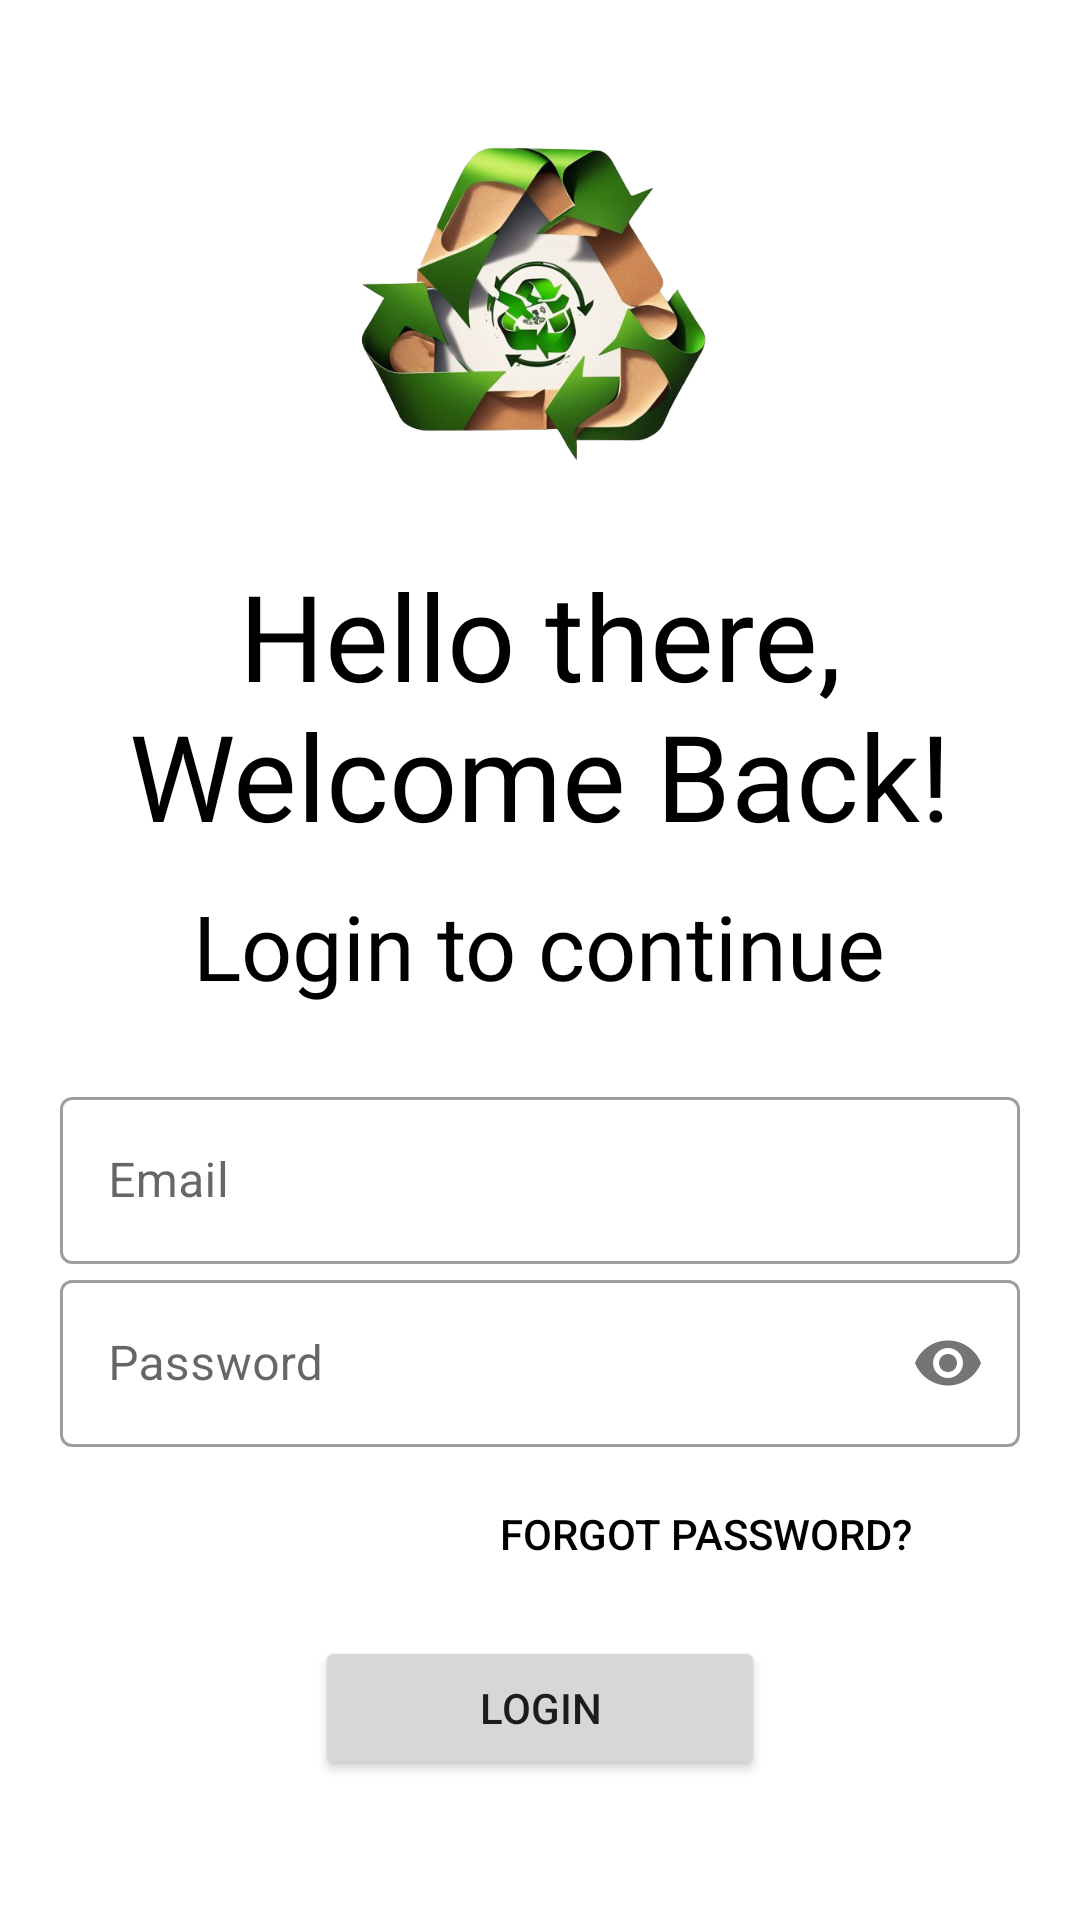

The Android layout XML behind this screen, and the referenced resources:
<!-- AndroidManifest.xml: application theme Theme.Taxio -->
<!-- res/layout/activity_login.xml -->
<?xml version="1.0" encoding="utf-8"?>

<LinearLayout xmlns:android="http://schemas.android.com/apk/res/android"
    xmlns:app="http://schemas.android.com/apk/res-auto"
    xmlns:tools="http://schemas.android.com/tools"
    android:layout_width="match_parent"
    android:layout_height="match_parent"
    tools:context=".Login"
    android:orientation="vertical"
    android:padding="20dp"
    android:background="#fff"
    >

    <ImageView
        android:id="@+id/login_logo"
        android:layout_width="150dp"
        android:layout_height="150dp"
        android:layout_gravity="center"
        android:src="@drawable/itr_for_professionals__2_"
        android:layout_margin="5dp"
        />

    <TextView
        android:id="@+id/login_msg1"
        android:layout_width="wrap_content"
        android:layout_height="wrap_content"
        android:layout_margin="5dp"
        android:textAlignment="center"
        android:text="Hello there, Welcome Back!"
        android:textColor="#000"
        android:textSize="40sp"
        android:fontFamily="@font/fredoka_one"/>

    <TextView
        android:id="@+id/login_msg2"
        android:layout_width="wrap_content"
        android:layout_height="wrap_content"
        android:layout_margin="5dp"
        android:layout_gravity="center"
        android:text="Login to continue"
        android:textColor="#000"
        android:textSize="30sp"
        android:fontFamily="@font/oswald_light"/>

    <LinearLayout
        android:layout_width="match_parent"
        android:layout_height="wrap_content"
        android:orientation="vertical"
        android:layout_marginTop="20dp"
        android:layout_marginBottom="20dp">

        <com.google.android.material.textfield.TextInputLayout
            android:layout_width="match_parent"
            android:layout_height="wrap_content"
            android:id="@+id/email_login"
            style="@style/Widget.MaterialComponents.TextInputLayout.OutlinedBox">

            <com.google.android.material.textfield.TextInputEditText
                android:layout_width="match_parent"
                android:layout_height="wrap_content"
                android:hint="Email"
                />

        </com.google.android.material.textfield.TextInputLayout>

        <com.google.android.material.textfield.TextInputLayout
            android:layout_width="match_parent"
            android:layout_height="wrap_content"
            android:id="@+id/password_login"
            style="@style/Widget.MaterialComponents.TextInputLayout.OutlinedBox"
            app:passwordToggleEnabled="true">

            <com.google.android.material.textfield.TextInputEditText
                android:layout_width="match_parent"
                android:layout_height="wrap_content"
                android:hint="Password"
                android:inputType="textPassword"/>

        </com.google.android.material.textfield.TextInputLayout>

        <Button
            android:layout_width="200dp"
            android:layout_height="wrap_content"
            android:background="#00000000"
            android:textColor="@color/black"
            android:text="Forgot Password?"
            android:layout_gravity="right"
            android:layout_margin="5dp"/>

        <Button
            android:id="@+id/login_btn"
            android:layout_width="150dp"
            android:layout_height="wrap_content"
            android:text="LOGIN"
            android:onClick="loginUser"
            android:layout_marginTop="5dp"
            android:layout_marginBottom="5dp"
            android:layout_gravity="center"/>

        <Button
            android:id="@+id/callSignup_btn"
            android:layout_width="match_parent"
            android:layout_height="wrap_content"
            android:background="#00000000"
            android:textColor="@color/black"
            android:text="New User? Sign UP"
            android:layout_gravity="center"
            android:layout_margin="5dp"/>


    </LinearLayout>

</LinearLayout>
<!-- resources referenced by this layout -->
<resources>
  <color name="black">#FF000000</color>
  <!-- drawable itr_for_professionals__2_: png bitmap (drawable, 290904 bytes) -->
  <style name="Theme.Taxio" parent="Theme.MaterialComponents.DayNight.NoActionBar">
          
          <item name="colorPrimary">@color/purple_500</item>
          <item name="colorPrimaryVariant">@color/purple_700</item>
          <item name="colorOnPrimary">@color/white</item>
          
          <item name="colorSecondary">@color/teal_200</item>
          <item name="colorSecondaryVariant">@color/teal_700</item>
          <item name="colorOnSecondary">@color/black</item>
          
          <item name="android:statusBarColor" tools:targetApi="l">?attr/colorPrimaryVariant</item>
          
          <item name="android:windowContentTransitions">true</item>
  
      </style>
  <color name="purple_500">#FF6200EE</color>
  <color name="purple_700">#FF3700B3</color>
  <color name="white">#FFFFFFFF</color>
  <color name="teal_200">#FF03DAC5</color>
  <color name="teal_700">#FF018786</color>
</resources>
